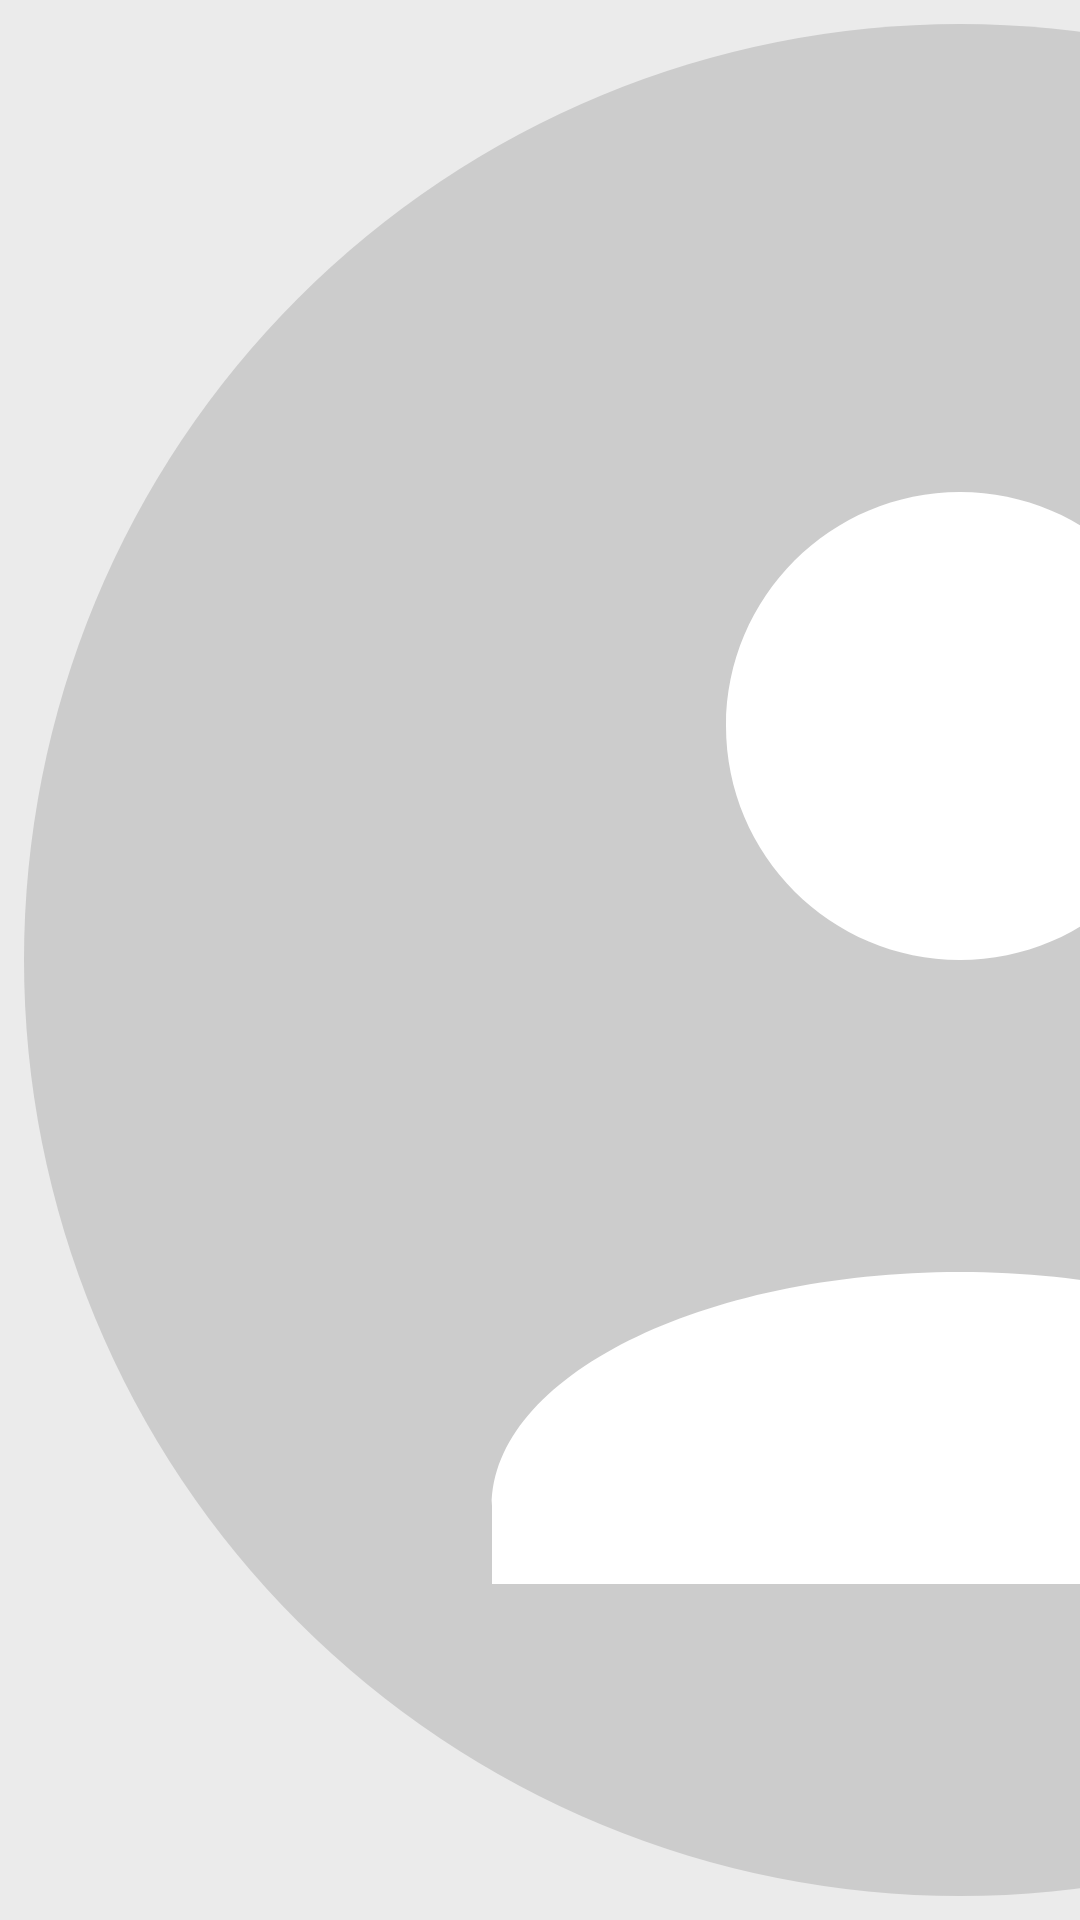

Write the Android layout XML for this screen, with the resource values it uses.
<!-- AndroidManifest.xml: application theme AppTheme -->
<!-- res/layout/contact_item.xml -->
<?xml version="1.0" encoding="utf-8"?>
<androidx.constraintlayout.widget.ConstraintLayout xmlns:android="http://schemas.android.com/apk/res/android"
    xmlns:app="http://schemas.android.com/apk/res-auto"
    xmlns:tools="http://schemas.android.com/tools"
    android:id="@+id/contact_row_root"
    android:background="@drawable/bg_contact_row"
    android:layout_width="match_parent"
    android:layout_height="60dp">

    <ImageView
        android:id="@+id/profile_pic"
        android:layout_width="0dp"
        android:layout_height="0dp"
        android:layout_margin="8dp"
        android:contentDescription="@null"
        android:scaleType="centerCrop"
        android:src="@drawable/face"
        app:layout_constraintBottom_toBottomOf="parent"
        app:layout_constraintDimensionRatio="1:1"
        app:layout_constraintStart_toStartOf="parent"
        app:layout_constraintTop_toTopOf="parent" />

    <TextView
        android:id="@+id/contact_name"
        android:layout_width="wrap_content"
        android:layout_height="wrap_content"
        android:layout_marginStart="8dp"
        android:ellipsize="end"
        android:textColor="@color/bald_text_on_button"
        android:singleLine="true"
        android:textAlignment="viewStart"
        android:textSize="21sp"
        app:layout_constraintBottom_toTopOf="@+id/contact_number"
        app:layout_constraintStart_toEndOf="@id/profile_pic"
        app:layout_constraintTop_toTopOf="parent"
        app:layout_constraintVertical_chainStyle="packed"
        tools:text="Contact Name" />

    <TextView
        android:id="@+id/contact_number"
        android:layout_width="0dp"
        android:layout_height="wrap_content"
        android:textAlignment="viewStart"
        android:textColor="@color/gray"
        android:textSize="@dimen/small"
        android:visibility="gone"
        app:layout_constraintBottom_toBottomOf="parent"
        app:layout_constraintEnd_toEndOf="parent"
        app:layout_constraintStart_toStartOf="@id/contact_name"
        app:layout_constraintTop_toBottomOf="@id/contact_name"
        tools:text="+81 234-56-7890"
        tools:visibility="visible"/>

</androidx.constraintlayout.widget.ConstraintLayout>
<!-- resources referenced by this layout -->
<resources>
  <color name="bald_text_on_button">#000</color>
  <color name="gray">#9e9e9e</color>
  <dimen name="small">14sp</dimen>
  <!-- drawable face (drawable) -->
  <?xml version="1.0" encoding="utf-8"?>
  <vector xmlns:android="http://schemas.android.com/apk/res/android"
      android:width="48dp"
      android:height="48dp"
      android:viewportWidth="48"
      android:viewportHeight="48">
  
      
      <path
          android:fillColor="#CCCCCC"
          android:pathData="M24,24m-24,0a24,24 0,1 1,48 0a24,24 0,1 1,-48 0" />
  
      
      <path
          android:fillColor="#FFFFFF"
          android:pathData="M24,12c3.31,0 6,2.69 6,6s-2.69,6 -6,6s-6,-2.69 -6,-6S20.69,12 24,12zM24,32c-6.63,0 -12,2.69 -12,6v2h24v-2C36,34.69 30.63,32 24,32z" />
  </vector>
  <color name="bald_background">#EBEBEB</color>
  <color name="primary">#323248</color>
  <color name="onPrimary">#444444</color>
  <color name="bald_text_on_background">#000</color>
  <color name="blue">#388ba3</color>
  <color name="ripple">#000000</color>
  <style name="AppButtonStyle" parent="Widget.Material3.Button">
          <item name="shapeAppearance">@style/AppButtonShape</item>
          <item name="strokeWidth">0.5dp</item>
      </style>
  <color name="bald_background_transparent">#E4DDE2E3</color>
  <color name="bald_button">#D7DCD6</color>
  <color name="bald_button_clicked">#3C455C</color>
  <dimen name="bald_button_corners_radius">12dp</dimen>
  <color name="bald_button_disabled">#d6d6d6</color>
  <color name="gold">#ffcf40</color>
  <dimen name="bald_button_pill_corners_radius">500dp</dimen>
  <color name="bald_decoration_on_background">@color/bald_text_on_background</color>
  <color name="bald_decoration_on_button">@color/bald_text_on_button</color>
  <color name="bald_decoration_on_key">@color/bald_text_on_key</color>
  <color name="bald_edit_text_bg">#FFFFFF</color>
  <color name="bald_hint_on_background">@color/bald_hint_on_button</color>
  <color name="bald_hint_on_button">#585858</color>
  <dimen name="bald_key_margin">2dp</dimen>
  <color name="bald_keyboard_key_background">@color/bald_button</color>
  <color name="bald_keyboard_key_pressed_background">@color/bald_button_clicked</color>
  <color name="bald_selected_on_background">#4D575F</color>
  <color name="bald_stroke_color">#84000000</color>
  <dimen name="bald_stroke_size">1dp</dimen>
  <color name="on_gold">#000000</color>
  <color name="bald_text_on_key">@color/bald_text_on_background</color>
  <color name="bald_text_on_selected">#fff</color>
  <color name="bald_button_positive">#388BA3</color>
  <color name="bald_text_on_button_positive">#FFFFFF</color>
  <style name="AppButtonShape" parent="ShapeAppearance.Material3.MediumComponent">
          <item name="cornerSize">8dp</item>
      </style>
</resources>
